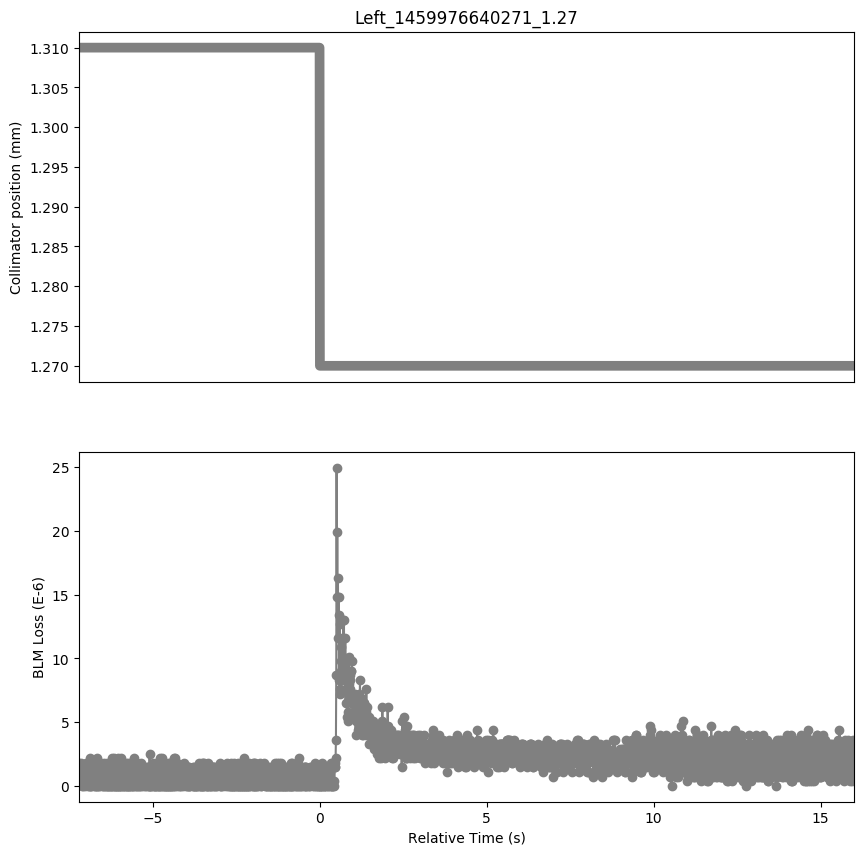

Data behind this chart, as committed beside it:
Timestamp, position, BLMTI.06R7.B2I10_TCP.D6R7.B2
1459976633070, 1.31, 1.0859999999999999e-06
1459976633080, 1.31, 1.81e-06
1459976633090, 1.31, 7.240000000000001e-07
1459976633100, 1.31, 1.0859999999999999e-06
1459976633110, 1.31, 1.0859999999999999e-06
1459976633120, 1.31, 1.4480000000000002e-06
1459976633130, 1.31, 7.240000000000001e-07
1459976633140, 1.31, 1.81e-06
1459976633150, 1.31, 0.0
1459976633160, 1.31, 1.0859999999999999e-06
1459976633170, 1.31, 3.6200000000000004e-07
1459976633180, 1.31, 1.0859999999999999e-06
1459976633190, 1.31, 0.0
1459976633200, 1.31, 7.240000000000001e-07
1459976633210, 1.31, 7.240000000000001e-07
1459976633220, 1.31, 1.4480000000000002e-06
1459976633230, 1.31, 3.6200000000000004e-07
1459976633240, 1.31, 1.0859999999999999e-06
1459976633250, 1.31, 0.0
1459976633260, 1.31, 1.4480000000000002e-06
1459976633270, 1.31, 3.6200000000000004e-07
1459976633280, 1.31, 1.81e-06
1459976633290, 1.31, 3.6200000000000004e-07
1459976633300, 1.31, 1.4480000000000002e-06
1459976633310, 1.31, 3.6200000000000004e-07
1459976633320, 1.31, 1.4480000000000002e-06
1459976633330, 1.31, 0.0
1459976633340, 1.31, 1.4480000000000002e-06
1459976633350, 1.31, 0.0
1459976633360, 1.31, 1.0859999999999999e-06
1459976633370, 1.31, 3.6200000000000004e-07
1459976633380, 1.31, 2.1719999999999997e-06
1459976633390, 1.31, 0.0
1459976633400, 1.31, 1.0859999999999999e-06
1459976633410, 1.31, 0.0
1459976633420, 1.31, 1.81e-06
1459976633430, 1.31, 0.0
1459976633440, 1.31, 1.0859999999999999e-06
1459976633450, 1.31, 3.6200000000000004e-07
1459976633460, 1.31, 1.0859999999999999e-06
1459976633470, 1.31, 3.6200000000000004e-07
1459976633480, 1.31, 1.0859999999999999e-06
1459976633490, 1.31, 3.6200000000000004e-07
1459976633500, 1.31, 1.4480000000000002e-06
1459976633510, 1.31, 0.0
1459976633520, 1.31, 1.4480000000000002e-06
1459976633530, 1.31, 0.0
1459976633540, 1.31, 1.4480000000000002e-06
1459976633550, 1.31, 3.6200000000000004e-07
1459976633560, 1.31, 1.4480000000000002e-06
1459976633570, 1.31, 0.0
1459976633580, 1.31, 1.0859999999999999e-06
1459976633590, 1.31, 0.0
1459976633600, 1.31, 2.1719999999999997e-06
1459976633610, 1.31, 0.0
1459976633620, 1.31, 1.0859999999999999e-06
1459976633630, 1.31, 3.6200000000000004e-07
1459976633640, 1.31, 1.0859999999999999e-06
1459976633650, 1.31, 0.0
1459976633660, 1.31, 1.4480000000000002e-06
... 2,262 more rows
